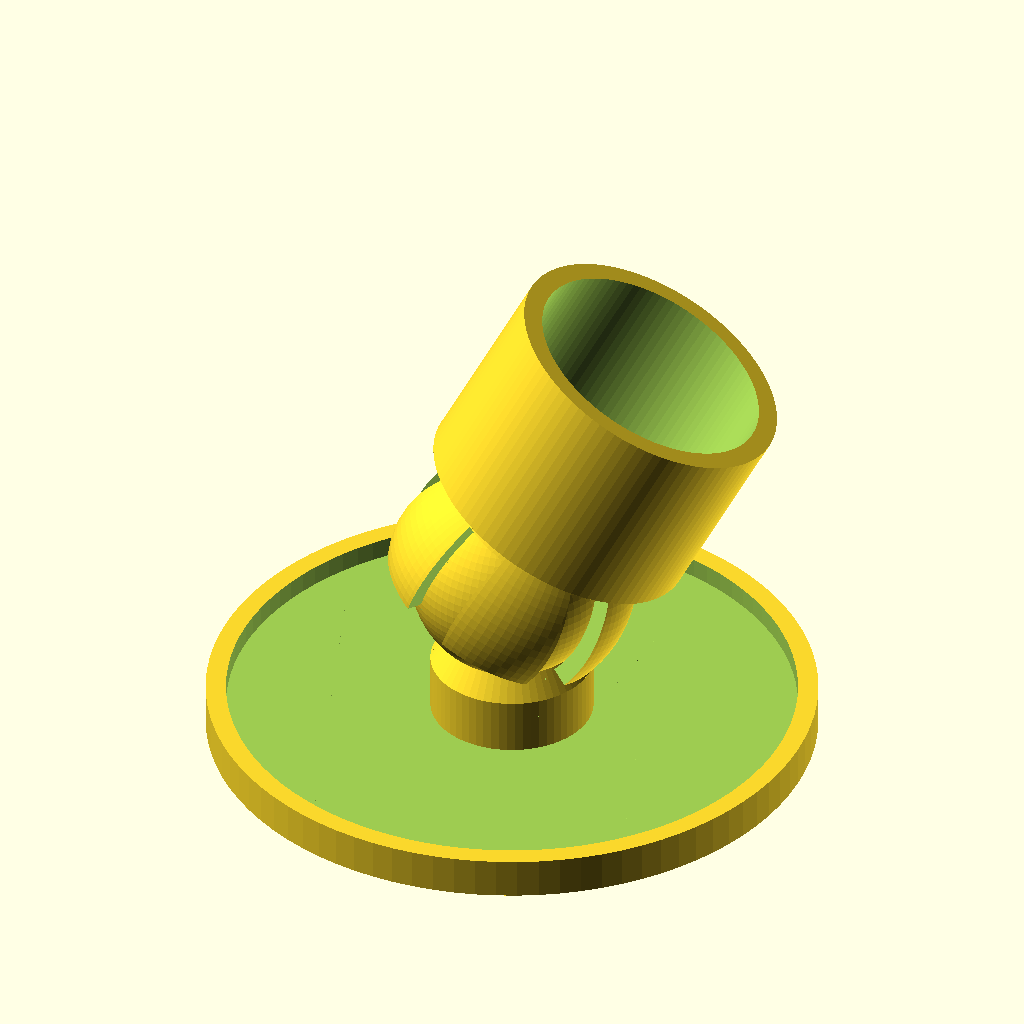
Cell 1 — every parameter at its default value.
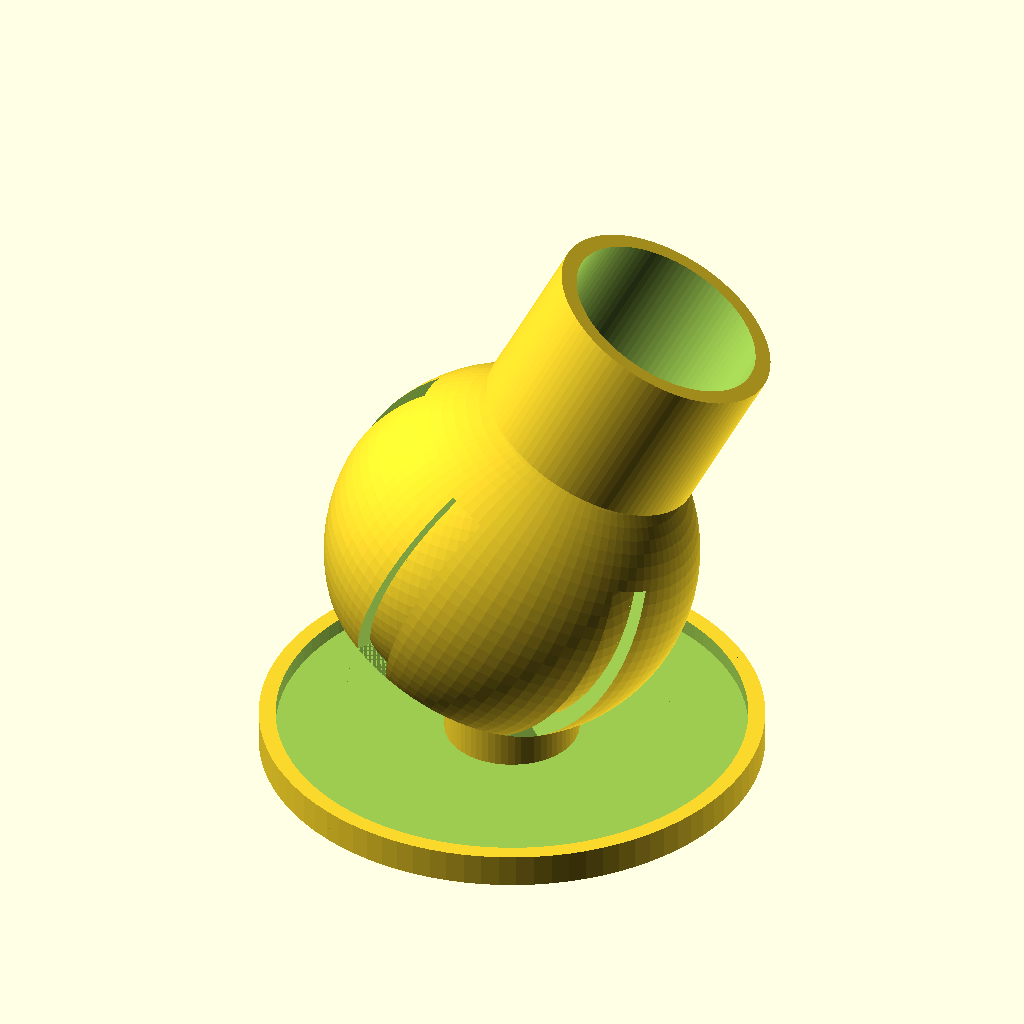
Cell 2: the same model with size = 20.
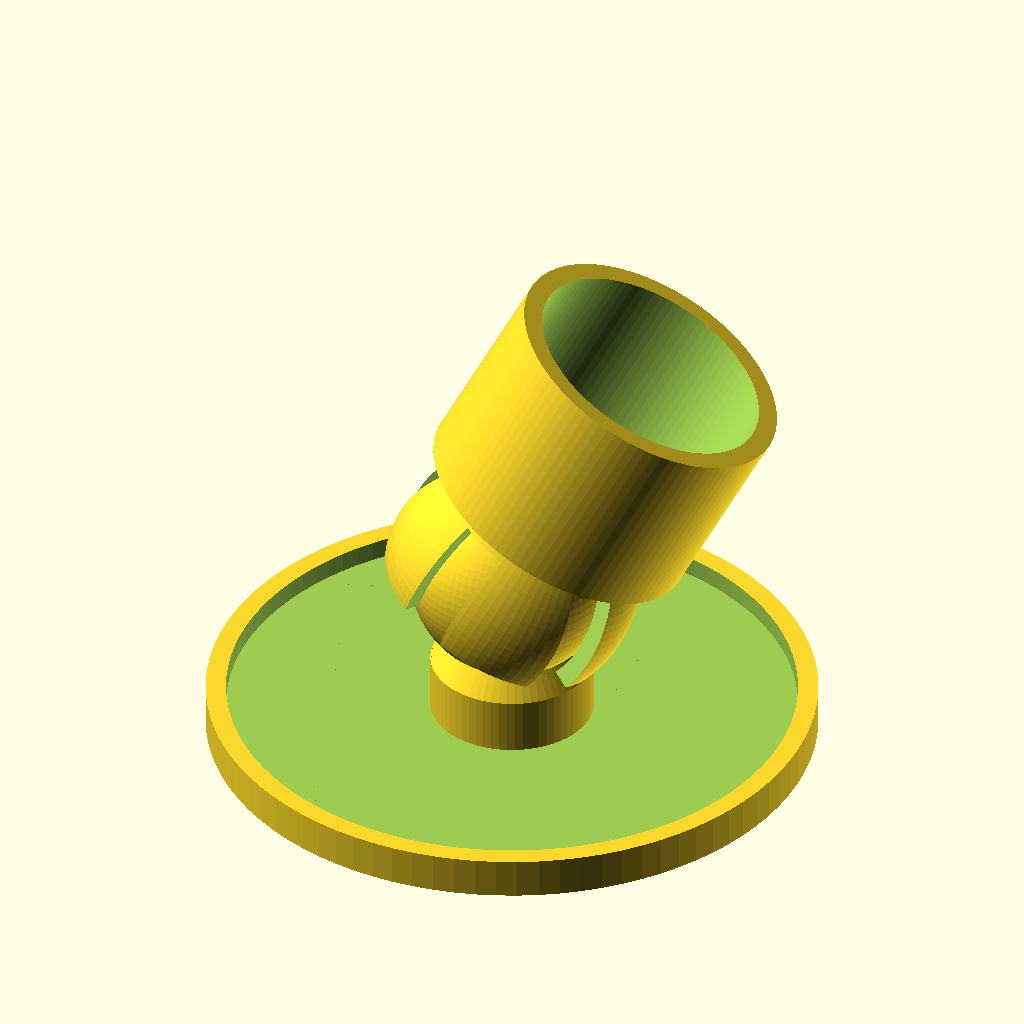
Cell 3: joint_spacing = 0.6 (everything else at default).
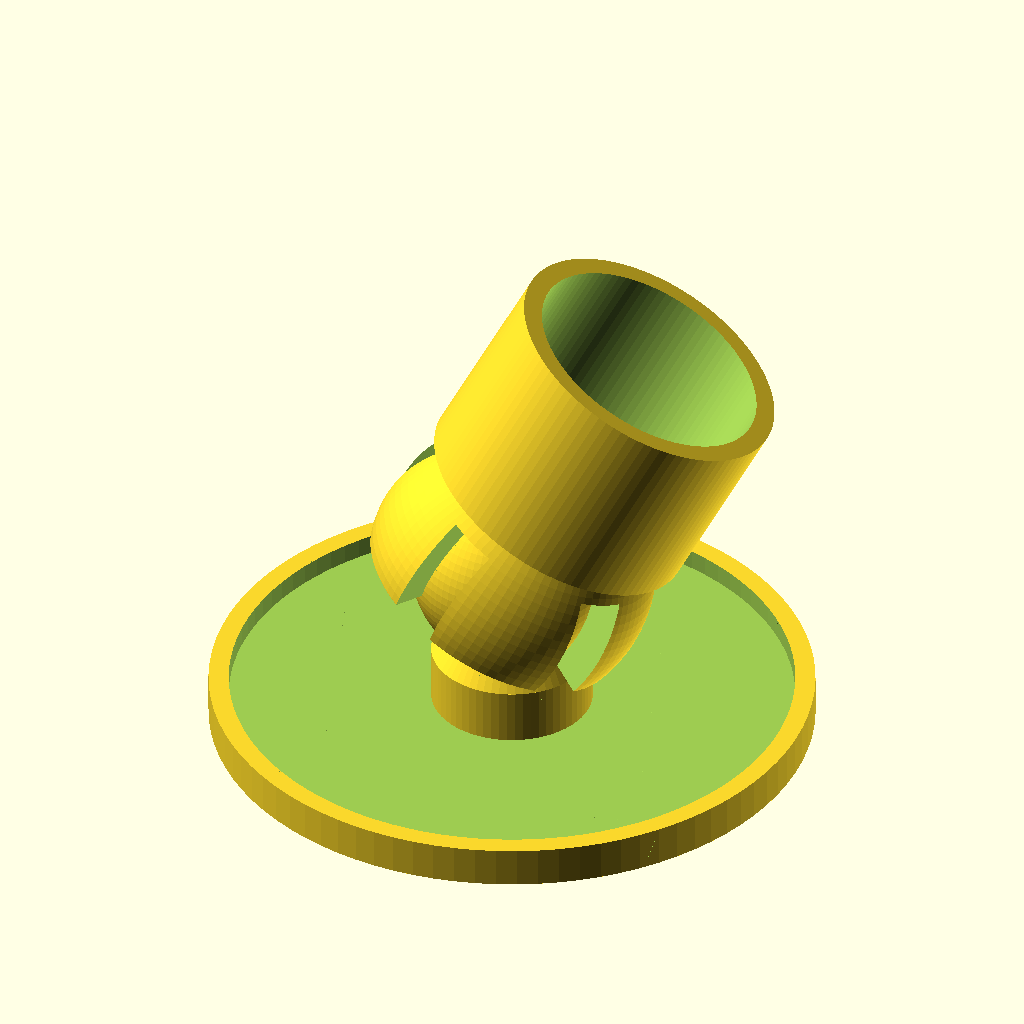
Cell 4: the same model with joint_thickness = 4.
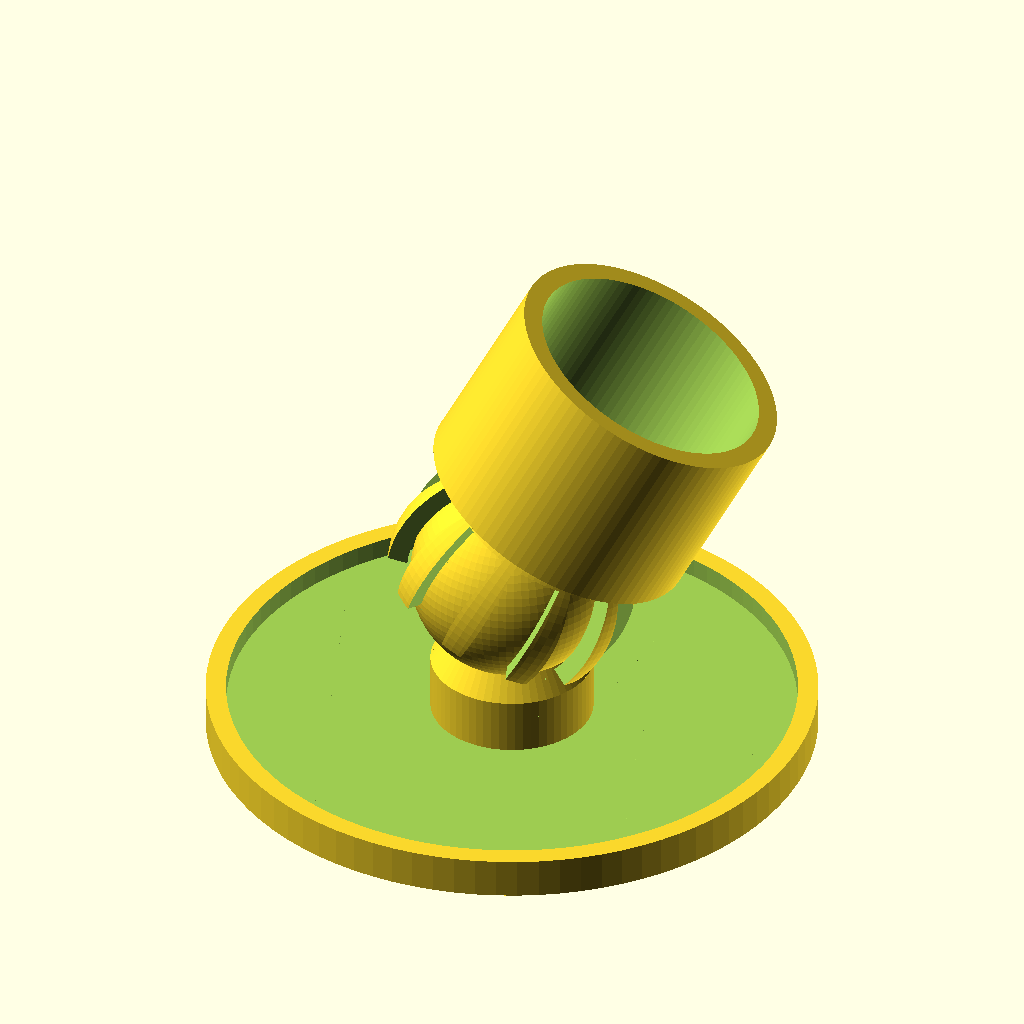
Cell 5: the same model with joint_arms = 10.
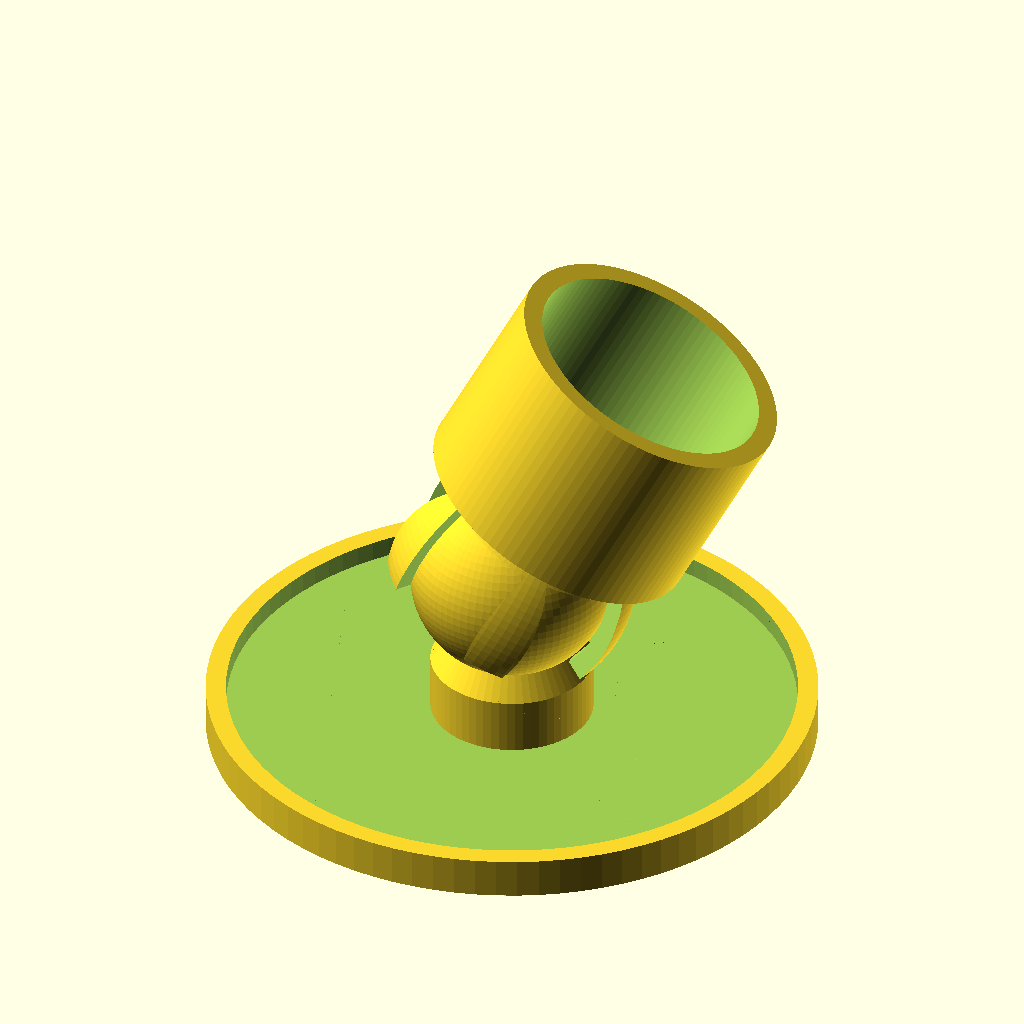
Cell 6: arm_width = 10 (everything else at default).
All cells are drawn from the same view direction (rotation 55°, 0°, 25°, orthographic, colour scheme Cornfield), but the view is re-fitted for each cell, so position and scale can differ between cells as well as the parameter.
OpenSCAD source file inputs/thingiverse/files/thing-1014768/Tripod-Sand-Foot.scad:
// Ball joint in SCAD by Erik de Bruijn
// Based on a design by Makerblock ( http://makerblock.com/2010/03/blender-help/ )
size=10; // size of the ball joint
joint_spacing =0.3; // some space between them?
joint_thickness = 2; // thickness of the arms
joint_arms = 5; // how many arms do you want?
arm_width = 5; // actually: how much is removed from the arms Larger values will remove more

// Pad Parameters
Pad_Radius = 30;
Pad_height = 7.5; // Height from center of ball to the bottom of the pad
Pad_Thickness = 2 ;
Rim = 2;
Rim_Height = Pad_Thickness + Rim; 

// Tripod Fitting Parameters

Cup_height = 19;
Cup_radius = 14 ;
Wall_thickness = 2;

//render settings
$fs=0.8; // def 1, 0.2 is high res
$fa=4;//def 12, 3 is very nice

//print();
demo(); // turn on animation, FPS 15, steps 200

module demo()
{
    base();
rotate([sin($t*720)*28,cos($t*360*4)*28,cos($t*360*2)*20]) Tripod_Fitting();// view at an angle
//    Tripod_Fitting();// view in-line

}
module print()
{
  translate([size*5+10,0,0]) base();
  rotate([0,180,0]) Tripod_Fitting();
}

module base()
{
    // Ball
    sphere(r=size);
	translate([0,0,-size]) cylinder(r1=8,r2=6,h=3);
    
    // Bottom Pad    
    difference() 
    {
        translate([0,0,-size-Pad_height]) cylinder(r=Pad_Radius,h=Rim_Height);
        translate([0,0,-size-Pad_height+Pad_Thickness]) cylinder (h = Rim_Height+2, r=Pad_Radius - Rim,  $fn=100);
    }
    translate([0,0,-size-Pad_height]) cylinder(r=8,h=Pad_height);
    

    
}



module Tripod_Fitting()
{
difference()
{
    // Socket
	sphere(r=size+joint_spacing+joint_thickness);
	sphere(r=size+joint_spacing);
	translate([0,0,-size-3]) cube([size+joint_spacing+joint_thickness+25,size+joint_spacing+joint_thickness+25,18],center=true);
	for(i=[0:joint_arms])
	{
		rotate([0,0,360/joint_arms*i]) translate([-arm_width/2,0, -size/2-4])
			cube([arm_width,size+joint_spacing+joint_thickness+20,size+6]);
	}
}
    // Top Collum  
	translate([0,0,size-2]) cylinder(r2=8,r1=8,h=5);// join socket to tripod cup
    difference() 
    {
        translate([0,0,size]) cylinder (h = Cup_height, r=Cup_radius, $fn=100);// outer diameter
        translate([0,0,size +3])cylinder (h = Cup_height + 1, r=Cup_radius - Wall_thickness , $fn=100);//inner diameter
    }
}
Customizer parameters (derived from the source; name, type, default, range or options):
size: number, default 10
joint_spacing: number, default 0.3
joint_thickness: number, default 2
joint_arms: number, default 5
arm_width: number, default 5
Pad_Radius: number, default 30
Pad_height: number, default 7.5
Pad_Thickness: number, default 2
Rim: number, default 2
Cup_height: number, default 19
Cup_radius: number, default 14
Wall_thickness: number, default 2
